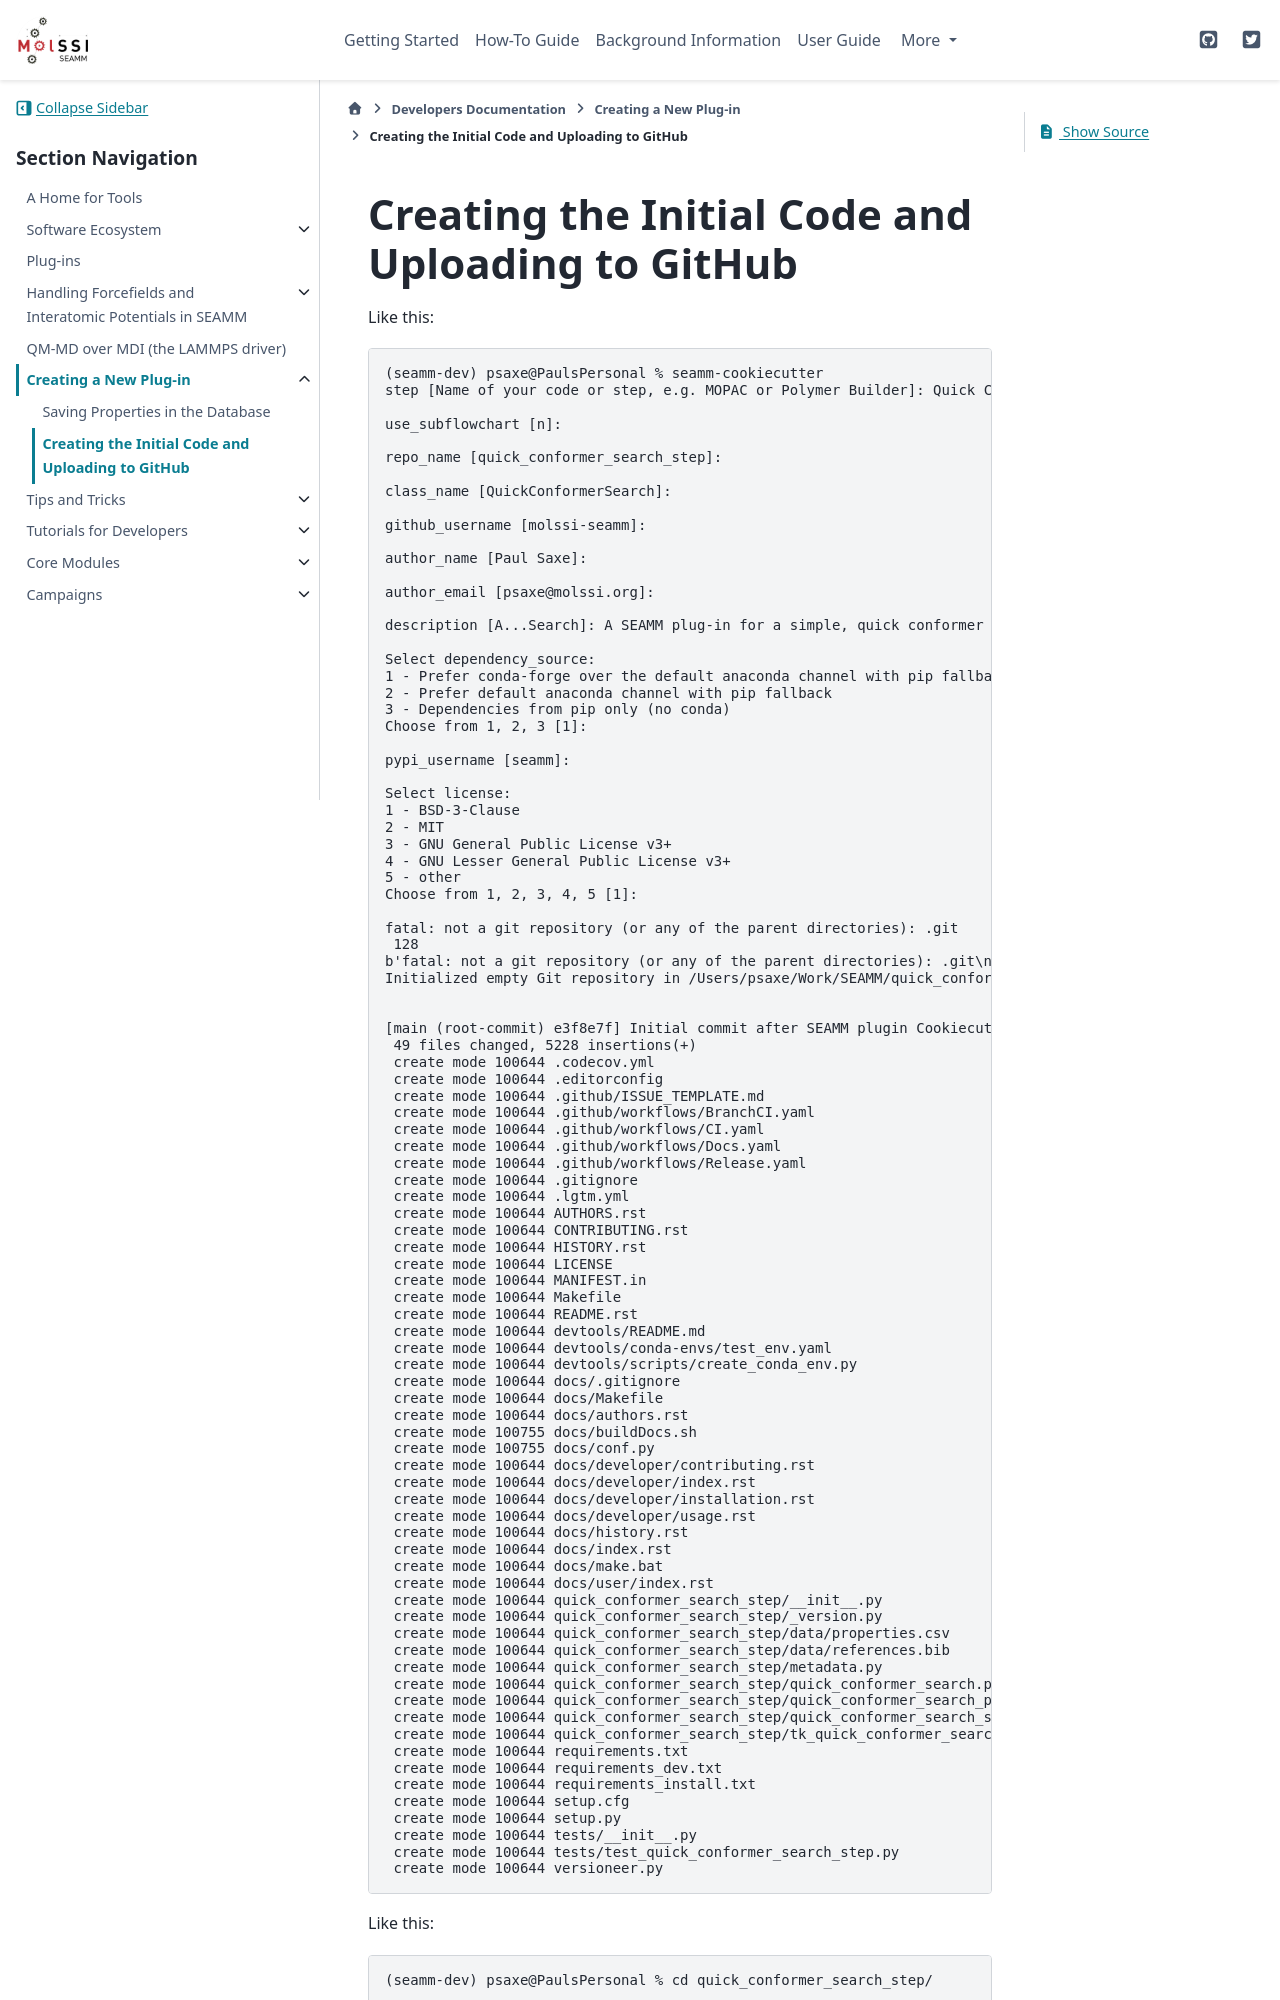

repository: molssi-seamm/molssi-seamm.github.io · page: developer_guide/new-plug-in/creating.html · generator: sphinx

.. _creating:

*************************************************
Creating the Initial Code and Uploading to GitHub
*************************************************

Like this::
  
  (seamm-dev) psaxe@PaulsPersonal % seamm-cookiecutter 
  step [Name of your code or step, e.g. MOPAC or Polymer Builder]: Quick Conformer Search

  use_subflowchart [n]: 

  repo_name [quick_conformer_search_step]: 

  class_name [QuickConformerSearch]: 

  github_username [molssi-seamm]: 

  author_name [Paul Saxe]: 

  author_email [psaxe@molssi.org]: 

  description [A...Search]: A SEAMM plug-in for a simple, quick conformer search

  Select dependency_source:
  1 - Prefer conda-forge over the default anaconda channel with pip fallback
  2 - Prefer default anaconda channel with pip fallback
  3 - Dependencies from pip only (no conda)
  Choose from 1, 2, 3 [1]: 

  pypi_username [seamm]: 

  Select license:
  1 - BSD-3-Clause
  2 - MIT
  3 - GNU General Public License v3+
  4 - GNU Lesser General Public License v3+
  5 - other
  Choose from 1, 2, 3, 4, 5 [1]: 

  fatal: not a git repository (or any of the parent directories): .git
   128
  b'fatal: not a git repository (or any of the parent directories): .git\n'
  Initialized empty Git repository in /Users/psaxe/Work/SEAMM/quick_conformer_search_step/.git/
